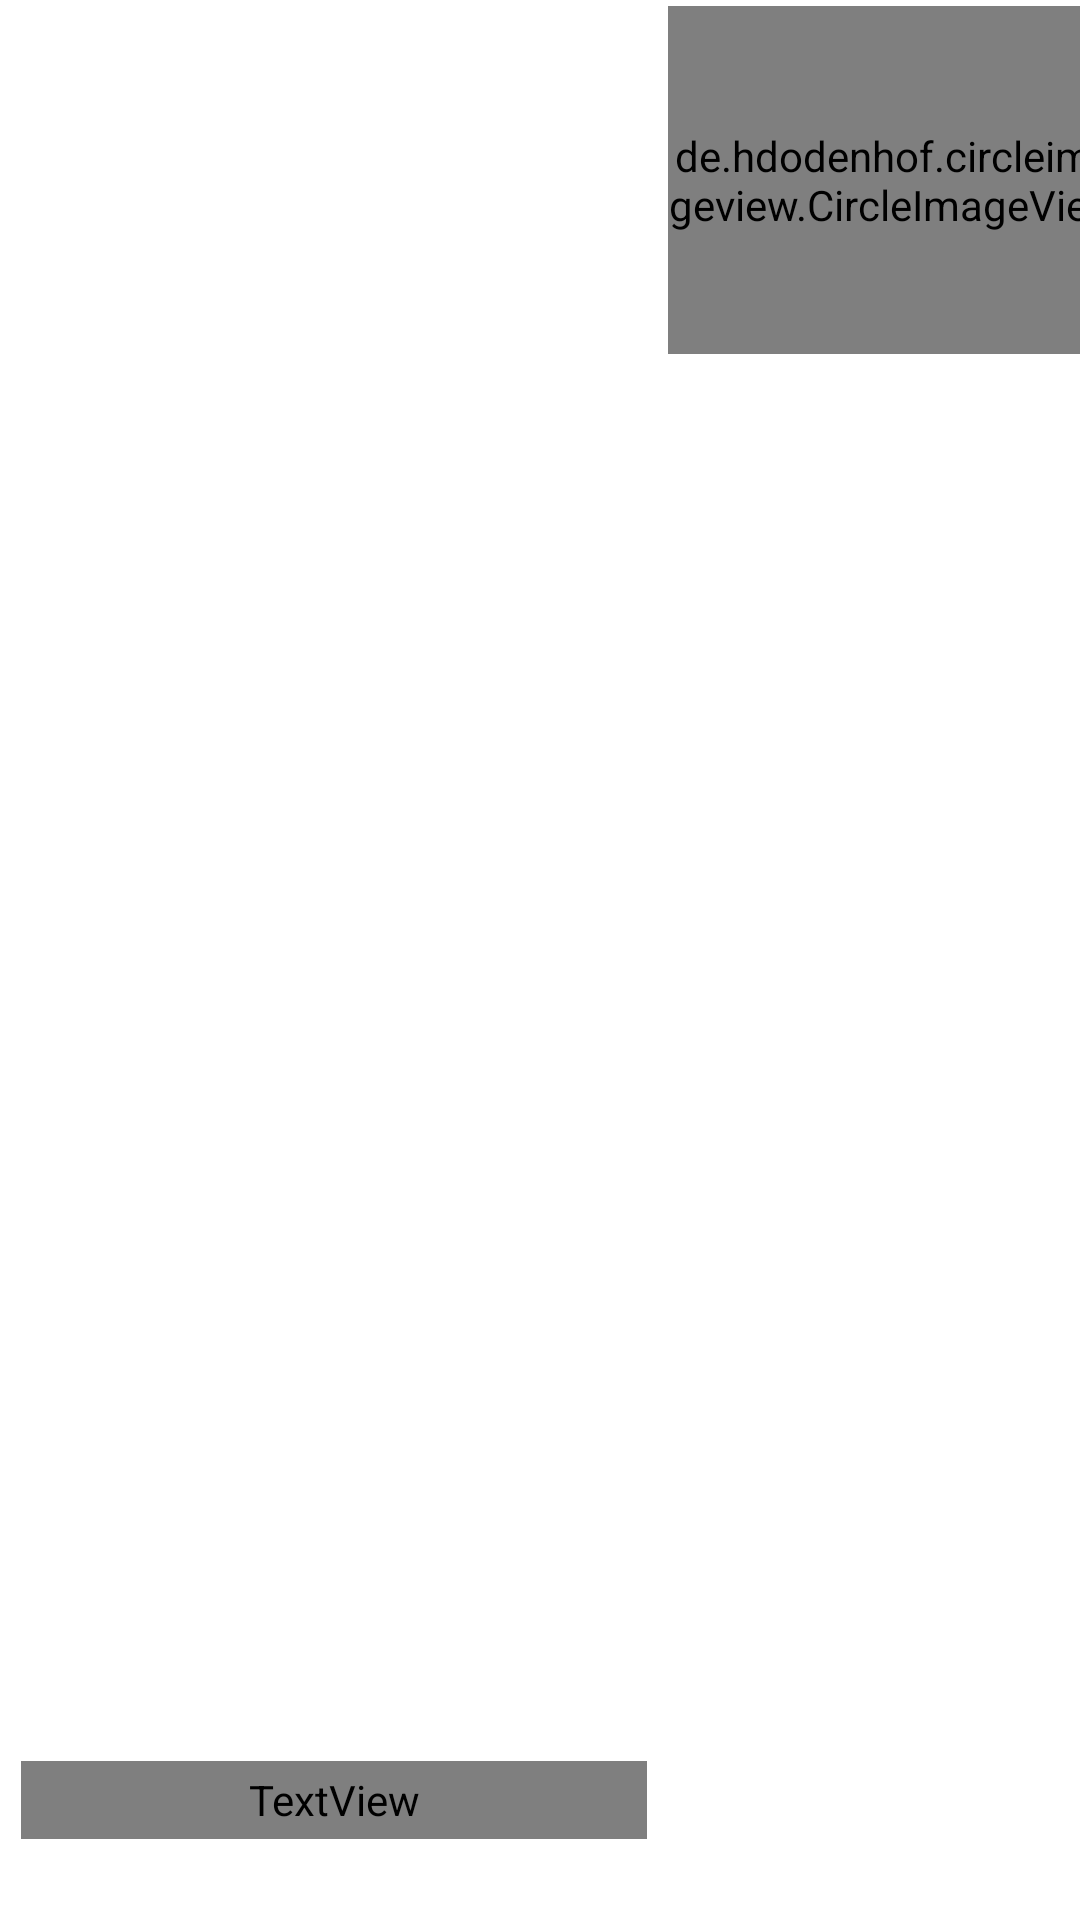

Reconstruct the res/layout file that produces this screen, plus the resources it refers to.
<!-- AndroidManifest.xml: application theme AppTheme -->
<!-- res/layout/navigation_header.xml -->
<?xml version="1.0" encoding="utf-8"?>
<RelativeLayout xmlns:android="http://schemas.android.com/apk/res/android"
    xmlns:app="http://schemas.android.com/apk/res-auto"
    android:id="@+id/view_container"
    android:layout_width="match_parent"
    android:layout_height="130dp"
    android:gravity="bottom"
    android:orientation="vertical"
    android:theme="@style/ThemeOverlay.AppCompat.Dark">

    <ImageView
        android:id="@+id/imageView_navigation_main_banner"
        android:layout_width="match_parent"
        android:layout_height="136dp"
        android:layout_alignParentStart="true"
        android:layout_alignParentTop="true"
        android:layout_alignParentEnd="true"
        android:layout_alignParentBottom="true"
        android:layout_marginStart="0dp"
        android:layout_marginTop="-9dp"
        android:layout_marginEnd="0dp"
        android:layout_marginBottom="3dp"
        android:scaleType="fitXY"
        app:srcCompat="@drawable/image_navigation_view_header_background" />

    <de.hdodenhof.circleimageview.CircleImageView
        android:id="@+id/circleImageView_navigation_main_profile"
        android:layout_width="151dp"
        android:layout_height="116dp"
        android:layout_alignParentTop="true"
        android:layout_alignParentEnd="true"
        android:layout_centerVertical="true"
        android:layout_gravity="center_horizontal"
        android:layout_marginTop="2dp"
        android:layout_marginEnd="-14dp" />

    <TextView
        android:layout_width="260dp"
        android:layout_height="26dp"
        android:layout_above="@+id/textview_navigation_main_profile_disname"
        android:layout_alignParentStart="true"
        android:layout_marginStart="7dp"
        android:layout_marginEnd="7dp"
        android:layout_marginBottom="0dp"
        android:layout_toStartOf="@+id/circleImageView_navigation_main_profile"
        android:fontFamily="@font/baloo"
        android:maxLines="1"
        android:text="@string/navigation_header_text"
        android:textSize="20sp" />

    <TextView
        android:id="@+id/textview_navigation_main_profile_disname"
        android:layout_width="190dp"
        android:layout_height="wrap_content"
        android:layout_alignParentStart="true"
        android:layout_alignParentBottom="true"
        android:layout_marginStart="7dp"
        android:layout_marginBottom="8dp"
        android:ellipsize="end"
        android:maxLength="15"
        android:maxLines="1"
        android:text="Display Name"
        android:textAppearance="@style/TextAppearance.AppCompat.Body1" />

</RelativeLayout>
<!-- resources referenced by this layout -->
<resources>
  <string name="navigation_header_text">Ethio Movies</string>
  <style name="AppTheme" parent="Theme.MaterialComponents.Light.DarkActionBar">
          <item name="colorPrimary">@color/colorPrimary</item>
          <item name="colorPrimaryDark">@color/colorPrimaryDark</item>
          <item name="colorAccent">@color/colorAccent</item>
      </style>
  <!-- not gathered from this repository: default colours our renderer supplied (Android Studio template values) -->
  <color name="colorPrimary">#FF6200EE</color>
  <color name="colorPrimaryDark">#FF3700B3</color>
  <color name="colorAccent">#FF03DAC5</color>
</resources>
